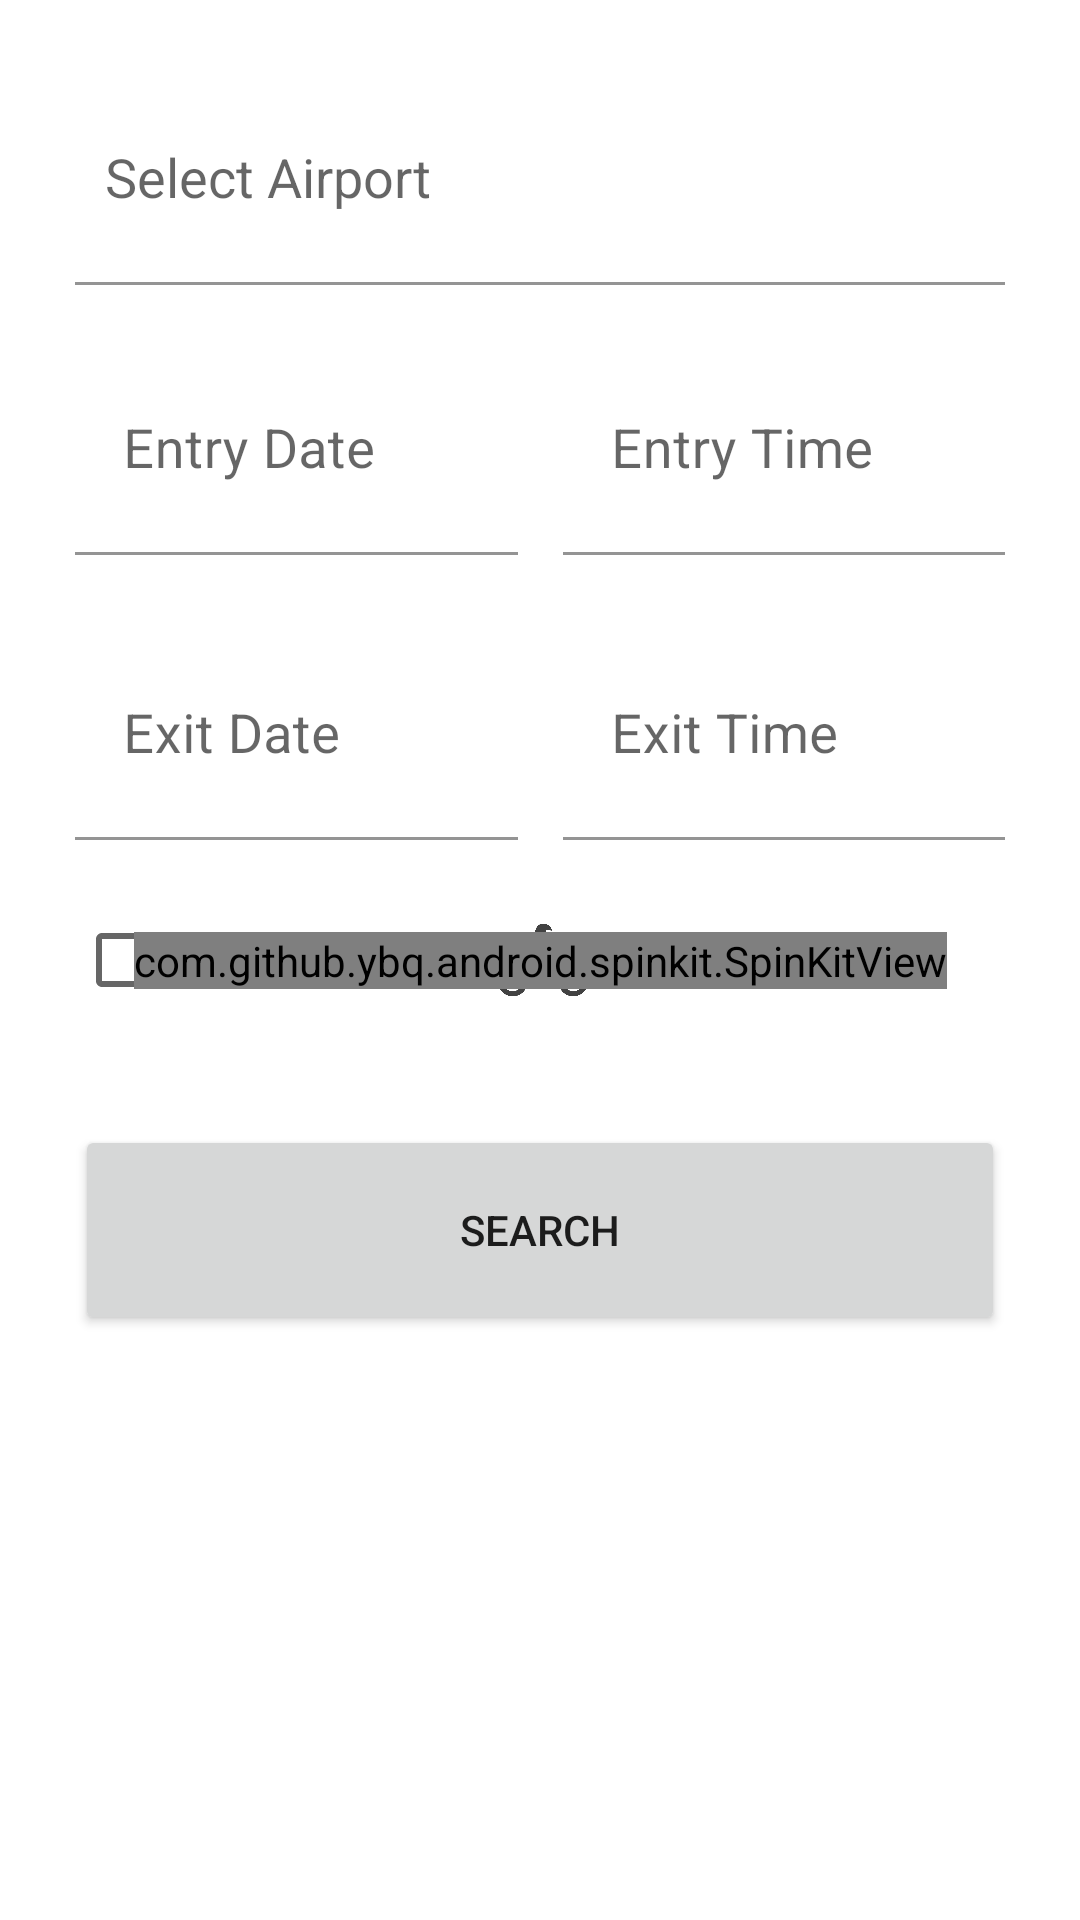

Layout XML and referenced resources for this Android screen:
<!-- AndroidManifest.xml: application theme Theme.Airpark -->
<!-- res/layout/activity_search_info.xml -->
<?xml version="1.0" encoding="utf-8"?>
<androidx.drawerlayout.widget.DrawerLayout
    xmlns:android="http://schemas.android.com/apk/res/android"
    xmlns:app="http://schemas.android.com/apk/res-auto"
    xmlns:tools="http://schemas.android.com/tools"
    android:id="@+id/drawer_layout"
    android:layout_width="match_parent"
    android:layout_height="match_parent" >

    <com.google.android.material.navigation.NavigationView
        android:layout_width="wrap_content"
        android:layout_height="match_parent"
        app:menu="@menu/navigation_menu"
        android:layout_gravity="start"
        app:headerLayout="@layout/sidemenu_header"
        android:id="@+id/navigationView"/>

    <androidx.constraintlayout.widget.ConstraintLayout
        android:id="@+id/searchInfoBackground"
        android:layout_width="match_parent"
        android:layout_height="match_parent"
        android:clickable="true"
        tools:context=".activities.SearchActivity">

        <com.google.android.material.textfield.TextInputLayout
            android:id="@+id/airportContainer"
            android:layout_width="0dp"
            android:layout_height="70dp"
            android:layout_marginStart="25dp"
            android:layout_marginTop="25dp"
            android:layout_marginEnd="25dp"
            android:focusable="true"
            android:focusableInTouchMode="true"
            android:hint="@string/airports"
            app:layout_constraintEnd_toEndOf="parent"
            app:layout_constraintHorizontal_bias="0.495"
            app:layout_constraintStart_toStartOf="parent"
            app:layout_constraintTop_toTopOf="parent">

            <AutoCompleteTextView
                android:id="@+id/airport_auto"
                android:layout_width="match_parent"
                android:layout_height="match_parent"
                android:background="@color/white"
                android:imeOptions="actionDone"
                android:inputType="text"
                android:paddingLeft="10dp"
                android:paddingTop="25dp"
                android:paddingBottom="-20dp"
                android:textColor="@color/black"
                android:textSize="18sp" />
        </com.google.android.material.textfield.TextInputLayout>

        
        <com.google.android.material.textfield.TextInputLayout
            android:id="@+id/entryDateContainer"
            android:layout_width="0dp"
            android:layout_height="70dp"
            android:layout_marginTop="20dp"
            android:layout_marginEnd="15dp"
            android:hint="@string/entry_date"
            app:errorEnabled="true"
            app:layout_constraintEnd_toStartOf="@+id/entryTimeContainer"
            app:layout_constraintStart_toStartOf="@+id/airportContainer"
            app:layout_constraintTop_toBottomOf="@+id/airportContainer">

            <com.google.android.material.textfield.TextInputEditText
                android:id="@+id/entryDate"
                android:layout_width="match_parent"
                android:layout_height="match_parent"
                android:background="@color/white"
                android:focusableInTouchMode="false"
                android:textColor="@color/black"
                android:textSize="18sp" />
        </com.google.android.material.textfield.TextInputLayout>

        
        <com.google.android.material.textfield.TextInputLayout
            android:id="@+id/entryTimeContainer"
            android:layout_width="0dp"
            android:layout_height="70dp"
            android:hint="@string/entry_time"
            app:errorEnabled="true"
            app:layout_constraintBottom_toBottomOf="@+id/entryDateContainer"
            app:layout_constraintEnd_toEndOf="@+id/airportContainer"
            app:layout_constraintStart_toEndOf="@+id/entryDateContainer"
            app:layout_constraintTop_toTopOf="@+id/entryDateContainer">

            <com.google.android.material.textfield.TextInputEditText
                android:id="@+id/entryTime"
                android:layout_width="match_parent"
                android:layout_height="match_parent"
                android:background="@color/white"
                android:focusableInTouchMode="false"
                android:textColor="@color/black"
                android:textSize="18sp" />
        </com.google.android.material.textfield.TextInputLayout>

        <com.google.android.material.textfield.TextInputLayout
            android:id="@+id/exitDateContainer"
            android:layout_width="0dp"
            android:layout_height="70dp"
            android:layout_marginTop="25dp"
            android:layout_marginEnd="15dp"
            android:hint="@string/exit_date"
            app:errorEnabled="true"
            app:layout_constraintEnd_toStartOf="@+id/exitTimeContainer"
            app:layout_constraintHorizontal_bias="0.5"
            app:layout_constraintStart_toStartOf="@+id/entryDateContainer"
            app:layout_constraintTop_toBottomOf="@+id/entryDateContainer">

            <com.google.android.material.textfield.TextInputEditText
                android:id="@+id/exitDate"
                android:layout_width="match_parent"
                android:layout_height="match_parent"
                android:background="@color/white"
                android:focusableInTouchMode="false"
                android:textColor="@color/black"
                android:textSize="18sp" />
        </com.google.android.material.textfield.TextInputLayout>

        

        


        <com.google.android.material.textfield.TextInputLayout
            android:id="@+id/exitTimeContainer"
            android:layout_width="0dp"
            android:layout_height="70dp"
            android:hint="@string/exit_time"
            app:errorEnabled="true"
            app:layout_constraintEnd_toEndOf="@+id/entryTimeContainer"
            app:layout_constraintHorizontal_bias="0.5"
            app:layout_constraintStart_toEndOf="@+id/exitDateContainer"
            app:layout_constraintTop_toTopOf="@+id/exitDateContainer">

            <com.google.android.material.textfield.TextInputEditText
                android:id="@+id/exitTime"
                android:layout_width="match_parent"
                android:layout_height="match_parent"
                android:background="@color/white"
                android:focusableInTouchMode="false"
                android:textColor="@color/black"
                android:textSize="18sp" />
        </com.google.android.material.textfield.TextInputLayout>

        <Button
            android:id="@+id/searchButton"
            android:layout_width="0dp"
            android:layout_height="70dp"
            android:layout_marginStart="25dp"
            android:layout_marginEnd="25dp"
            android:text="Search"
            app:layout_constraintBottom_toBottomOf="parent"
            app:layout_constraintEnd_toEndOf="parent"
            app:layout_constraintHorizontal_bias="0.498"
            app:layout_constraintStart_toStartOf="parent"
            app:layout_constraintTop_toBottomOf="@+id/motorbikeImage"
            app:layout_constraintVertical_bias="0.17000002" />

        <CheckBox
            android:id="@+id/disabilityParking"
            android:layout_width="35dp"
            android:layout_height="40dp"
            android:layout_marginTop="20dp"
            app:layout_constraintStart_toStartOf="@+id/exitDateContainer"
            app:layout_constraintTop_toBottomOf="@+id/exitDateContainer" />

        <ImageView
            android:id="@+id/disabilityImage"
            android:layout_width="30dp"
            android:layout_height="30dp"
            android:layout_marginStart="3dp"
            app:layout_constraintBottom_toBottomOf="@+id/disabilityParking"
            app:layout_constraintStart_toEndOf="@+id/disabilityParking"
            app:layout_constraintTop_toTopOf="@+id/disabilityParking"
            app:srcCompat="@drawable/disability_parking"
            app:tint="@color/cardview_dark_background" />

        <CheckBox
            android:id="@+id/motorbikeParking"
            android:layout_width="35dp"
            android:layout_height="40dp"
            android:layout_marginStart="35dp"
            android:textSize="16sp"
            app:layout_constraintStart_toEndOf="@+id/disabilityImage"
            app:layout_constraintTop_toTopOf="@+id/disabilityParking" />

        <ImageView
            android:id="@+id/motorbikeImage"
            android:layout_width="30dp"
            android:layout_height="30dp"
            android:layout_marginStart="3dp"
            app:layout_constraintBottom_toBottomOf="@+id/motorbikeParking"
            app:layout_constraintStart_toEndOf="@+id/motorbikeParking"
            app:layout_constraintTop_toTopOf="@+id/motorbikeParking"
            app:srcCompat="@drawable/motorbike"
            app:tint="@color/cardview_dark_background" />

        <TextView
            android:id="@+id/errorAirport"
            android:layout_width="111dp"
            android:layout_height="22dp"
            android:layout_marginTop="25dp"
            android:background="@color/white"
            android:textColor="#FF0000"
            app:layout_constraintBottom_toBottomOf="parent"
            app:layout_constraintEnd_toEndOf="parent"
            app:layout_constraintStart_toStartOf="parent"
            app:layout_constraintTop_toBottomOf="@+id/searchButton"
            app:layout_constraintVertical_bias="0.0" />

        <com.github.ybq.android.spinkit.SpinKitView
            android:id="@+id/progress"
            style="@style/SpinKitView.Large.DoubleBounce"
            android:layout_width="wrap_content"
            android:layout_height="wrap_content"
            android:layout_gravity="center"
            app:SpinKit_Color="@color/primary_blue"
            app:layout_constraintBottom_toBottomOf="parent"
            app:layout_constraintEnd_toEndOf="parent"
            app:layout_constraintStart_toStartOf="parent"
            app:layout_constraintTop_toTopOf="parent" />

    </androidx.constraintlayout.widget.ConstraintLayout>

</androidx.drawerlayout.widget.DrawerLayout>
<!-- res/layout/sidemenu_header.xml (included above) -->
<?xml version="1.0" encoding="utf-8"?>
<LinearLayout
    xmlns:android="http://schemas.android.com/apk/res/android"
    android:orientation="vertical"
    android:layout_width="match_parent"
    android:layout_height="wrap_content"
    android:gravity="center"
    android:background="@color/primary_blue">

    <TextView
        android:id="@+id/nameTextView"
        android:layout_width="wrap_content"
        android:layout_height="wrap_content"
        android:paddingRight="10dp"
        android:layout_gravity="left"
        android:textSize="28dp"
        android:paddingLeft="13dp"
        android:paddingTop="75dp"
        android:text="Item Name"
        android:textColor="@android:color/white"
        android:textAppearance="?android:attr/textAppearanceListItemSmall" />

    <TextView
        android:id="@+id/emailTextView"
        android:layout_width="wrap_content"
        android:layout_height="wrap_content"
        android:paddingLeft="13dp"
        android:textSize="18dp"
        android:layout_gravity="left"
        android:paddingRight="10dp"
        android:paddingBottom="10dp"
        android:paddingTop="10dp"
        android:text="Item Name"
        android:textColor="@android:color/white"
        android:textAppearance="?android:attr/textAppearanceListItemSmall" />

</LinearLayout>
<!-- resources referenced by this layout -->
<resources>
  <color name="black">#FF000000</color>
  <color name="primary_blue">#FF2C98F0</color>
  <color name="white">#FFFFFFFF</color>
  <!-- drawable motorbike: png bitmap (drawable, 44188 bytes) -->
  <string name="airports">Select Airport</string>
  <string name="entry_date">Entry Date</string>
  <string name="entry_time">Entry Time</string>
  <string name="exit_date">Exit Date</string>
  <string name="exit_time">Exit Time</string>
  <style name="Theme.Airpark" parent="Theme.MaterialComponents.DayNight.DarkActionBar">
          
          <item name="colorPrimary">@color/primary_blue</item>
          <item name="colorPrimaryVariant">@color/primary_blue</item>
          <item name="colorOnPrimary">@color/white</item>
          
  
          <item name="colorSecondary">@color/primary_blue</item>
          <item name="colorSecondaryVariant">@color/teal_700</item>
          <item name="colorOnSecondary">@color/white</item>
          
          <item name="android:statusBarColor" tools:targetApi="l">?attr/colorPrimaryVariant</item>
          
      </style>
  <color name="teal_700">#FF018786</color>
</resources>
